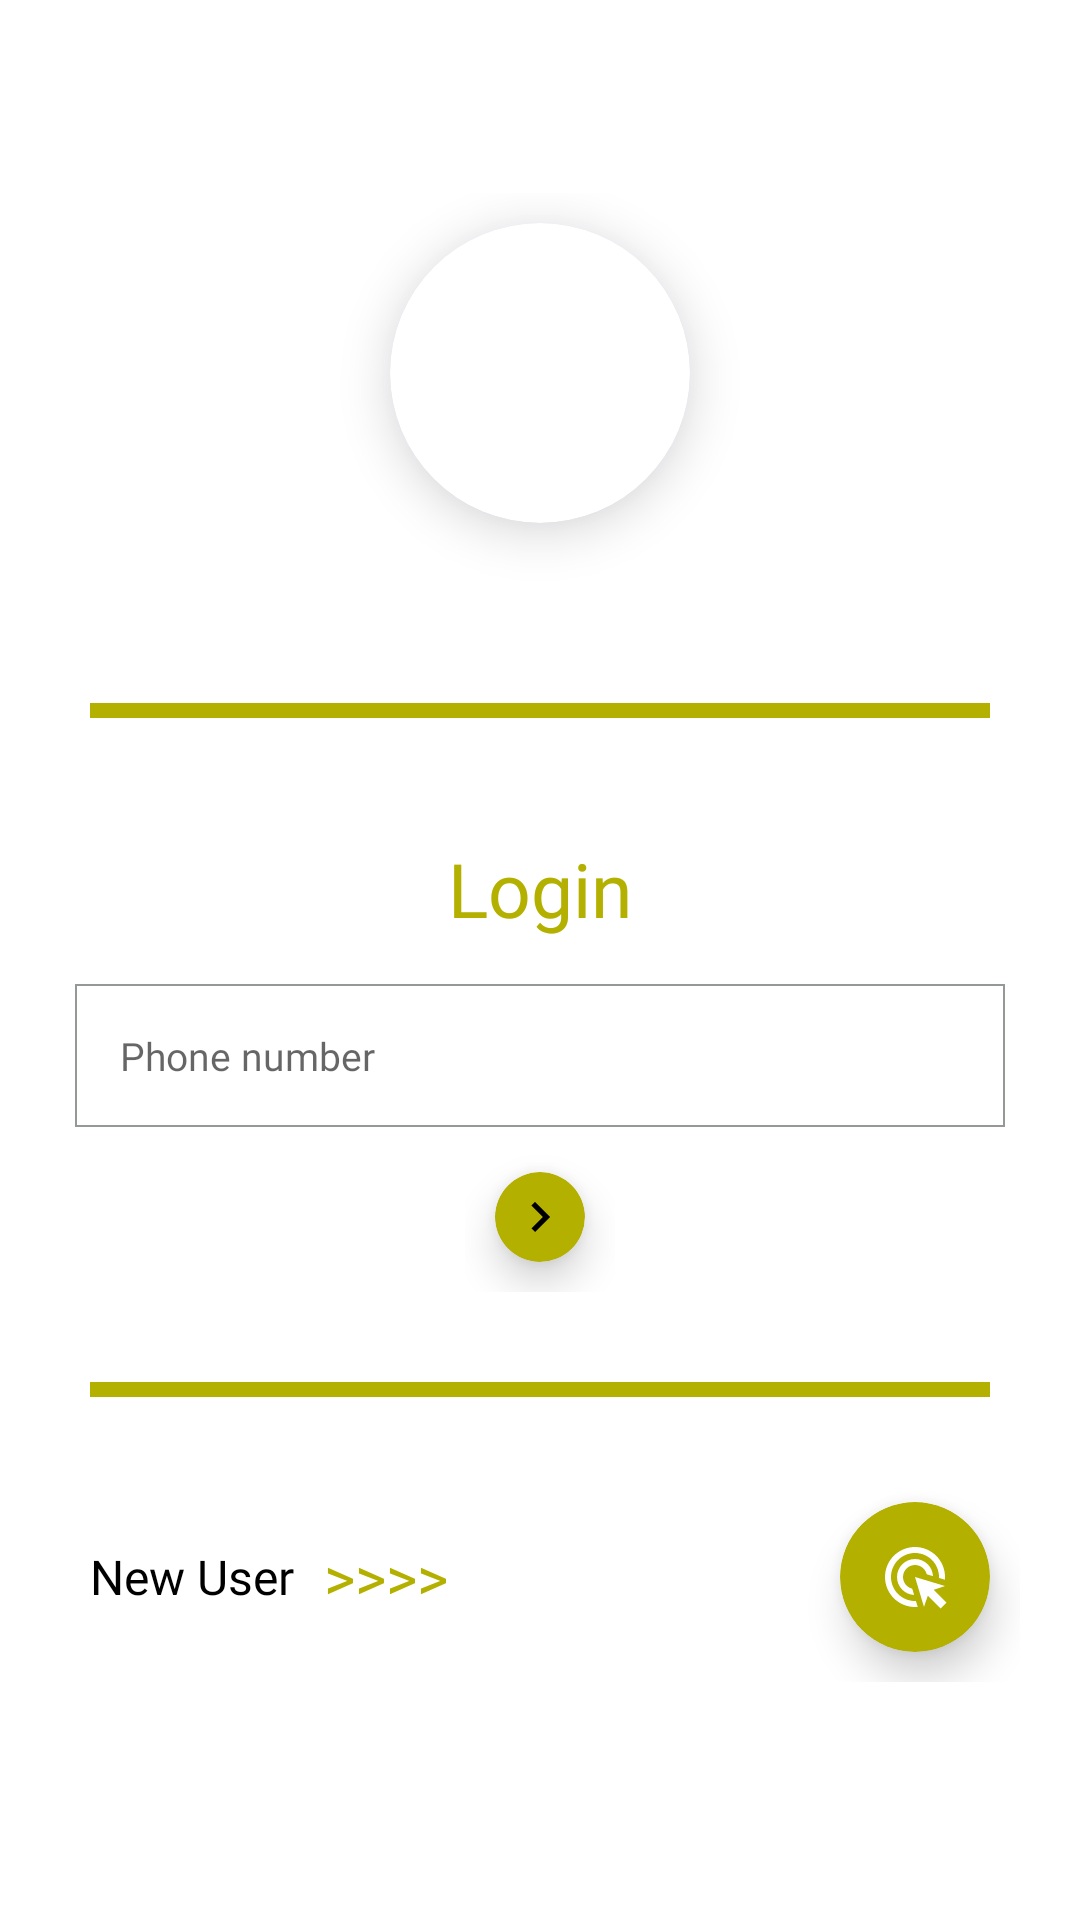

Produce the Android XML layout that renders to this screen, including the resource entries it uses.
<!-- AndroidManifest.xml: application theme Theme.HomeFinder -->
<!-- res/layout/activity_login.xml -->
<?xml version="1.0" encoding="utf-8"?>
<LinearLayout xmlns:android="http://schemas.android.com/apk/res/android"
    xmlns:app="http://schemas.android.com/apk/res-auto"
    xmlns:tools="http://schemas.android.com/tools"
    android:layout_width="match_parent"
    android:layout_height="match_parent"
    tools:context=".Register.Login">



  <androidx.core.widget.NestedScrollView
      android:layout_width="match_parent"
      android:layout_height="match_parent"
      >


    <LinearLayout
        android:layout_width="match_parent"
        android:layout_height="match_parent"
        android:orientation="vertical"
        android:layout_gravity="center"
        android:gravity="center"
        >


        <com.google.android.material.card.MaterialCardView
            android:id="@+id/linear_img1"
            android:layout_centerHorizontal="true"
            android:layout_width="100dp"
            android:layout_height="100dp"
            android:layout_gravity="center"
            android:layout_marginTop="10dp"
            android:orientation="vertical"
            android:layout_marginBottom="50dp"
            app:cardCornerRadius="200dp"
            app:cardElevation="10dp"
            android:outlineAmbientShadowColor="@color/purple_200"
            >
            <ImageView
                android:layout_width="match_parent"
                android:layout_height="match_parent"
                android:src="@drawable/town"
                android:scaleType="centerCrop"
                />
        </com.google.android.material.card.MaterialCardView>


        <View
            android:id="@+id/view2"
            android:layout_width="300dp"
            android:layout_height="5dp"
            android:layout_marginStart="10dp"
            android:layout_marginTop="10dp"
            android:layout_marginEnd="10dp"
            android:layout_marginBottom="10dp"
            android:background="@color/grey2" />

        <com.google.android.material.card.MaterialCardView
            android:layout_width="match_parent"
            android:layout_height="wrap_content"
            app:cardElevation="0dp"
            app:cardCornerRadius="5dp"
            android:layout_margin="10dp"
            >


            <LinearLayout
                android:layout_width="match_parent"
                android:layout_height="wrap_content"
                android:layout_centerHorizontal="true"
                android:layout_centerVertical="true"
                android:orientation="vertical"
                android:padding="10dp">
                <TextView
                    android:layout_width="wrap_content"
                    android:layout_height="wrap_content"
                    android:layout_gravity="center"
                    android:layout_margin="10dp"
                    android:fontFamily="@font/poppins_semibold"
                    android:text="Login"
                    android:textColor="@color/purple_700"
                    android:textSize="25sp" />


                <EditText
                    android:id="@+id/password"
                    android:layout_width="match_parent"
                    android:layout_height="wrap_content"
                    android:layout_gravity="center"
                    android:layout_margin="5dp"
                    android:background="@drawable/bg_edittext"
                    android:padding="15dp"
                    android:fontFamily="@font/poppins_medium"
                    android:textSize="13sp"
                    android:inputType="phone"
                    android:hint="Phone number"
                    android:textColor="@color/black" />

            <LinearLayout
                android:layout_width="wrap_content"
                android:layout_height="wrap_content"
                android:layout_gravity="center"
                android:orientation="vertical"
                android:onClick="openMain"

                >
                <com.google.android.material.card.MaterialCardView
                    android:layout_width="30dp"
                    android:layout_height="30dp"
                    android:layout_marginStart="10dp"
                    android:layout_marginTop="10dp"
                    android:layout_marginEnd="10dp"
                    android:layout_marginBottom="10dp"
                    app:cardBackgroundColor="@color/purple_700"
                    app:cardCornerRadius="26dp"
                    app:cardElevation="8dp">

                    <ImageView
                        android:layout_width="match_parent"
                        android:layout_height="match_parent"
                        android:layout_gravity="center"
                        android:padding="5dp"
                        android:src="@drawable/ic_baseline_navigate_next_24" />
                </com.google.android.material.card.MaterialCardView>
            </LinearLayout>
            </LinearLayout>
    </com.google.android.material.card.MaterialCardView>
        <View
            android:id="@+id/view1"
            android:layout_width="300dp"
            android:layout_height="5dp"
            android:layout_above="@id/relative_newuser"
            android:layout_marginStart="10dp"
            android:layout_marginTop="10dp"
            android:layout_marginEnd="10dp"
            android:layout_marginBottom="10dp"
            android:background="@color/grey2" />
        <com.google.android.material.card.MaterialCardView
            android:layout_width="match_parent"
            android:layout_height="wrap_content"
            app:cardElevation="0dp"
            app:cardCornerRadius="5dp"
            android:layout_margin="10dp"
            android:id="@+id/relative_newuser"
            >
        <RelativeLayout
            android:layout_width="match_parent"
            android:layout_height="wrap_content"
            android:layout_marginStart="10dp"
            android:layout_marginTop="5dp"
            android:layout_marginEnd="10dp"
            android:layout_marginBottom="5dp"
            android:gravity="center_vertical"
            android:orientation="horizontal">

            <TextView
                android:id="@+id/newuser1"
                android:layout_width="wrap_content"
                android:layout_height="wrap_content"
                android:layout_centerVertical="true"
                android:layout_gravity="center_vertical"
                android:layout_marginStart="10dp"
                android:fontFamily="@font/poppins_semibold"
                android:text="New User"
                android:textColor="@color/black"
                android:textSize="16sp" />

            <TextView
                android:layout_width="wrap_content"
                android:layout_height="wrap_content"
                android:layout_gravity="center_vertical"
                android:layout_margin="10dp"
                android:layout_centerVertical="true"
                android:layout_toEndOf="@id/newuser1"
                android:fontFamily="@font/poppins"
                android:text=">>>>"
                android:textColor="@color/purple_700"
                android:textSize="20sp" />

            <com.google.android.material.card.MaterialCardView
                android:layout_width="50dp"
                android:layout_height="50dp"
                android:layout_alignParentEnd="true"
                android:layout_gravity="center_vertical"
                android:layout_marginStart="10dp"
                android:layout_marginTop="10dp"
                android:layout_marginEnd="10dp"
                android:onClick="openRegister"
                android:layout_marginBottom="10dp"
                app:cardBackgroundColor="@color/purple_700"
                app:cardCornerRadius="26dp"
                app:cardElevation="8dp">

                <ImageView
                    android:layout_width="wrap_content"
                    android:layout_height="wrap_content"
                    android:layout_gravity="center"
                    android:padding="10dp"
                    android:src="@drawable/ic_baseline_ads_click_24" />
            </com.google.android.material.card.MaterialCardView>
        </RelativeLayout>
        </com.google.android.material.card.MaterialCardView>
    </LinearLayout>
</androidx.core.widget.NestedScrollView>


    </LinearLayout>
<!-- resources referenced by this layout -->
<resources>
  <color name="black">#FF000000</color>
  <color name="grey2">#B3B000</color>
  <color name="purple_200">#FFBB86FC</color>
  <color name="purple_700">#B3B000</color>
  <!-- drawable bg_edittext (drawable) -->
  <?xml version="1.0" encoding="UTF-8"?>
  <shape xmlns:android="http://schemas.android.com/apk/res/android">
  
      <stroke
          android:width="0.7dp"
          android:color="#959995" />
  
      <corners android:radius="0dp" />
  </shape>
  
  
  
      
      
      
  
      
      
      
  
      
  
      
  <!-- drawable ic_baseline_ads_click_24 (drawable) -->
  <vector xmlns:android="http://schemas.android.com/apk/res/android"
      android:width="24dp"
      android:height="24dp"
      android:tint="#FFFFFF"
      android:viewportWidth="24"
      android:viewportHeight="24">
      <path
          android:fillColor="@android:color/white"
          android:pathData="M11.71,17.99C8.53,17.84 6,15.22 6,12c0,-3.31 2.69,-6 6,-6c3.22,0 5.84,2.53 5.99,5.71l-2.1,-0.63C15.48,9.31 13.89,8 12,8c-2.21,0 -4,1.79 -4,4c0,1.89 1.31,3.48 3.08,3.89L11.71,17.99zM22,12c0,0.3 -0.01,0.6 -0.04,0.9l-1.97,-0.59C20,12.21 20,12.1 20,12c0,-4.42 -3.58,-8 -8,-8s-8,3.58 -8,8s3.58,8 8,8c0.1,0 0.21,0 0.31,-0.01l0.59,1.97C12.6,21.99 12.3,22 12,22C6.48,22 2,17.52 2,12C2,6.48 6.48,2 12,2S22,6.48 22,12zM18.23,16.26L22,15l-10,-3l3,10l1.26,-3.77l4.27,4.27l1.98,-1.98L18.23,16.26z" />
  </vector>
  <!-- drawable ic_baseline_navigate_next_24 (drawable) -->
  <vector xmlns:android="http://schemas.android.com/apk/res/android"
      android:width="34dp"
      android:height="34dp"
      android:autoMirrored="true"
      android:tint="#000000"
      android:viewportWidth="24"
      android:viewportHeight="24">
      <path
          android:fillColor="@android:color/white"
          android:pathData="M10,6L8.59,7.41 13.17,12l-4.58,4.59L10,18l6,-6z" />
  </vector>
  <style name="Theme.HomeFinder" parent="Theme.MaterialComponents.DayNight.NoActionBar">
          
          <item name="colorPrimary">@color/purple_500</item>
          <item name="colorPrimaryVariant">@color/purple_700</item>
          <item name="colorOnPrimary">@color/white</item>
          
          <item name="colorSecondary">@color/teal_200</item>
          <item name="colorSecondaryVariant">@color/teal_700</item>
          <item name="colorOnSecondary">@color/black</item>
          
          <item name="android:statusBarColor">?attr/colorPrimaryVariant</item>
          
      </style>
  <color name="purple_500">#FF6200EE</color>
  <color name="white">#FFFFFFFF</color>
  <color name="teal_200">#FF03DAC5</color>
  <color name="teal_700">#FF018786</color>
</resources>
